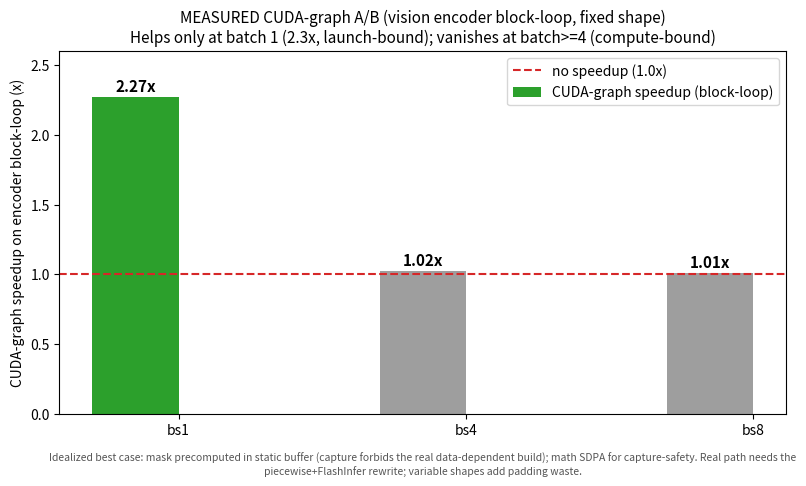

The matplotlib source for this figure: (Note: this script raises an exception after producing the figure.)
import matplotlib; matplotlib.use("Agg")
import matplotlib.pyplot as plt
b = [1, 4, 8]
eager = [19.91, 76.62, 267.71]; graph = [8.76, 75.03, 265.78]
sp = [e/g for e, g in zip(eager, graph)]
fig, ax = plt.subplots(figsize=(8.5, 5))
ax.bar([x-0.15 for x in range(len(b))], sp, 0.3, color=["#2ca02c","#9e9e9e","#9e9e9e"], label="CUDA-graph speedup (block-loop)")
ax.axhline(1.0, color="#d62728", ls="--", lw=1.5, label="no speedup (1.0x)")
for i, s in enumerate(sp):
    ax.annotate(f"{s:.2f}x", (i-0.15, s), textcoords="offset points", xytext=(0,4), ha="center", fontsize=11, fontweight="bold")
ax.set_xticks(range(len(b))); ax.set_xticklabels([f"bs{x}" for x in b])
ax.set_ylabel("CUDA-graph speedup on encoder block-loop (x)")
ax.set_ylim(0, 2.6)
ax.set_title("MEASURED CUDA-graph A/B (vision encoder block-loop, fixed shape)\n"
             "Helps only at batch 1 (2.3x, launch-bound); vanishes at batch>=4 (compute-bound)", fontsize=11)
ax.legend(loc="upper right")
ax.text(0.5, -0.16, "Idealized best case: mask precomputed in static buffer (capture forbids the real data-dependent build); "
        "math SDPA for capture-safety. Real path needs the piecewise+FlashInfer rewrite; variable shapes add padding waste.",
        transform=ax.transAxes, ha="center", fontsize=7.5, color="#555", wrap=True)
fig.tight_layout()
out = "/workspace/autoresearch/bench_artifacts/optimization/cudagraph_ab.png"
fig.savefig(out, dpi=150, bbox_inches="tight"); print("wrote", out)
